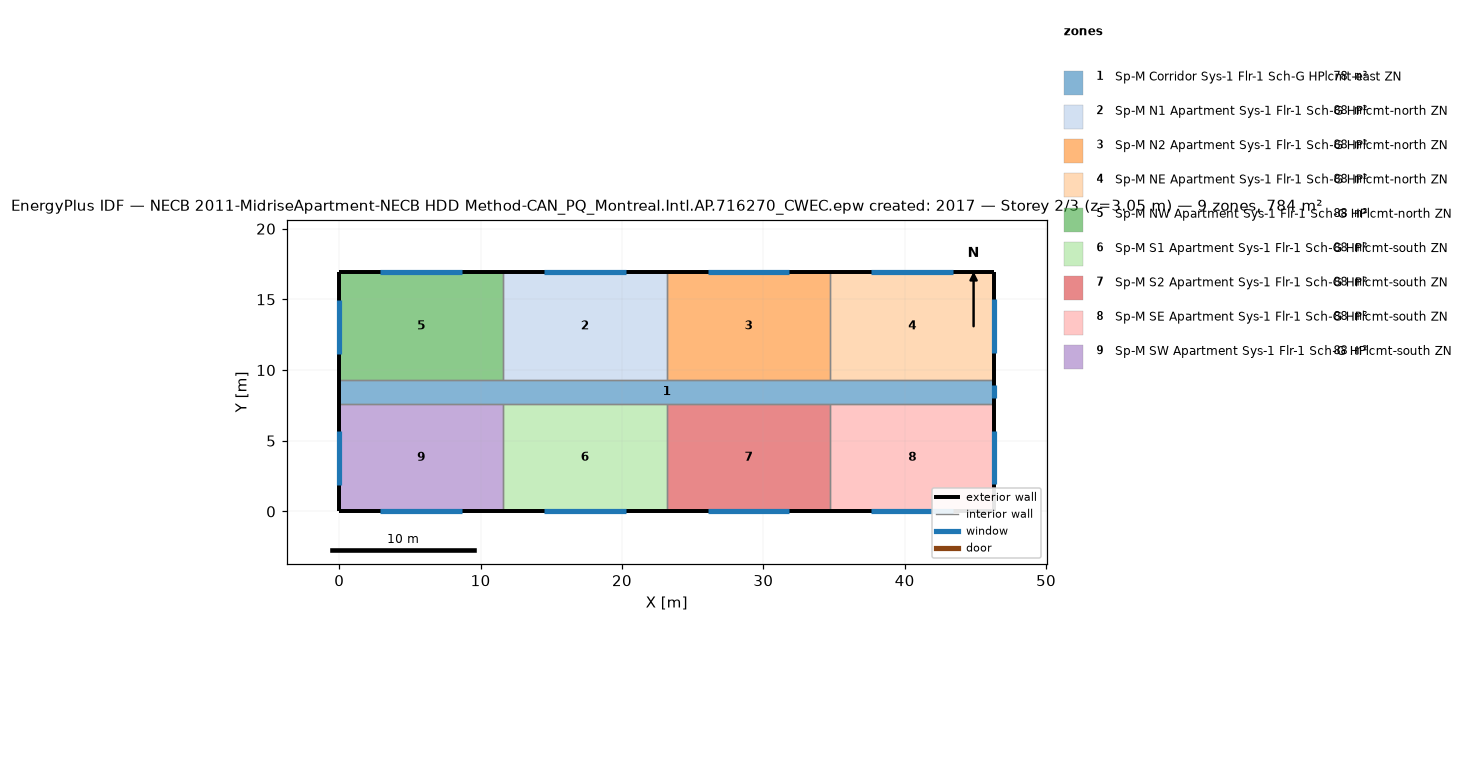
=== STOREY PLAN SPEC (per zone: floor XY polygon, exterior-wall plan segments, windows/doors) ===
zone 1: Sp-M Corridor Sys-1 Flr-1 Sch-G HPlcmt-east ZN  (77.7 m²)
  floor: (46.33, 9.30) (46.33, 7.62) (0.00, 7.62) (0.00, 9.30)
  exterior wall: (46.33, 7.62) – (46.33, 9.30)  [1.7 m]
    window: (46.33, 8.00) – (46.33, 8.91)  [1.1 m²]
  exterior wall: (0.00, 9.30) – (0.00, 7.62)  [1.7 m]
  interior walls: 8
zone 2: Sp-M N1 Apartment Sys-1 Flr-1 Sch-G HPlcmt-north ZN  (88.2 m²)
  floor: (23.16, 16.92) (23.16, 9.30) (11.58, 9.30) (11.58, 16.92)
  exterior wall: (23.16, 16.92) – (11.58, 16.92)  [11.6 m]
    window: (20.27, 16.92) – (14.48, 16.92)  [7.1 m²]
  interior walls: 3
zone 3: Sp-M N2 Apartment Sys-1 Flr-1 Sch-G HPlcmt-north ZN  (88.2 m²)
  floor: (34.75, 16.92) (34.75, 9.30) (23.16, 9.30) (23.16, 16.92)
  exterior wall: (34.75, 16.92) – (23.16, 16.92)  [11.6 m]
    window: (31.85, 16.92) – (26.06, 16.92)  [7.1 m²]
  interior walls: 3
zone 4: Sp-M NE Apartment Sys-1 Flr-1 Sch-G HPlcmt-north ZN  (88.2 m²)
  floor: (46.33, 16.92) (46.33, 9.30) (34.75, 9.30) (34.75, 16.92)
  exterior wall: (46.33, 9.30) – (46.33, 16.92)  [7.6 m]
    window: (46.33, 11.20) – (46.33, 15.01)  [4.6 m²]
  exterior wall: (46.33, 16.92) – (34.75, 16.92)  [11.6 m]
    window: (43.43, 16.92) – (37.64, 16.92)  [7.1 m²]
  interior walls: 2
zone 5: Sp-M NW Apartment Sys-1 Flr-1 Sch-G HPlcmt-north ZN  (88.2 m²)
  floor: (11.58, 16.92) (11.58, 9.30) (0.00, 9.30) (0.00, 16.92)
  exterior wall: (11.58, 16.92) – (0.00, 16.92)  [11.6 m]
    window: (8.69, 16.92) – (2.89, 16.92)  [7.1 m²]
  exterior wall: (0.00, 16.92) – (0.00, 9.30)  [7.6 m]
    window: (0.00, 14.97) – (0.00, 11.16)  [4.6 m²]
  interior walls: 2
zone 6: Sp-M S1 Apartment Sys-1 Flr-1 Sch-G HPlcmt-south ZN  (88.2 m²)
  floor: (23.16, 7.62) (23.16, 0.00) (11.58, 0.00) (11.58, 7.62)
  exterior wall: (11.58, 0.00) – (23.16, 0.00)  [11.6 m]
    window: (14.48, 0.00) – (20.27, 0.00)  [7.1 m²]
  interior walls: 3
zone 7: Sp-M S2 Apartment Sys-1 Flr-1 Sch-G HPlcmt-south ZN  (88.2 m²)
  floor: (34.75, 7.62) (34.75, 0.00) (23.16, 0.00) (23.16, 7.62)
  exterior wall: (23.16, 0.00) – (34.75, 0.00)  [11.6 m]
    window: (26.06, 0.00) – (31.85, 0.00)  [7.1 m²]
  interior walls: 3
zone 8: Sp-M SE Apartment Sys-1 Flr-1 Sch-G HPlcmt-south ZN  (88.2 m²)
  floor: (46.33, 7.62) (46.33, 0.00) (34.75, 0.00) (34.75, 7.62)
  exterior wall: (46.33, 0.00) – (46.33, 7.62)  [7.6 m]
    window: (46.33, 1.90) – (46.33, 5.71)  [4.6 m²]
  exterior wall: (34.75, 0.00) – (46.33, 0.00)  [11.6 m]
    window: (37.64, 0.00) – (43.43, 0.00)  [7.1 m²]
  interior walls: 2
zone 9: Sp-M SW Apartment Sys-1 Flr-1 Sch-G HPlcmt-south ZN  (88.2 m²)
  floor: (11.58, 7.62) (11.58, 0.00) (0.00, 0.00) (0.00, 7.62)
  exterior wall: (0.00, 0.00) – (11.58, 0.00)  [11.6 m]
    window: (2.90, 0.00) – (8.69, 0.00)  [7.1 m²]
  exterior wall: (0.00, 7.62) – (0.00, 0.00)  [7.6 m]
    window: (0.00, 5.68) – (0.00, 1.87)  [4.6 m²]
  interior walls: 2

=== DERIVED (storey summary) ===
Building: NECB 2011-MidriseApartment-NECB HDD Method-CAN_PQ_Montreal.Intl.AP.716270_CWEC.epw created: 2017
Storey: 2 of 3  (floor level z = 3.05 m)
Storey gross floor area: 783.7 m²
Zones on this storey: 9
  - Sp-M Corridor Sys-1 Flr-1 Sch-G HPlcmt-east ZN: floor 77.7 m²; exterior wall 3.4 m (10.2 m²); 1 window(s) 1.1 m²; WWR 10.9%
  - Sp-M N1 Apartment Sys-1 Flr-1 Sch-G HPlcmt-north ZN: floor 88.2 m²; exterior wall 11.6 m (35.3 m²); 1 window(s) 7.1 m²; WWR 20.0%
  - Sp-M N2 Apartment Sys-1 Flr-1 Sch-G HPlcmt-north ZN: floor 88.2 m²; exterior wall 11.6 m (35.3 m²); 1 window(s) 7.1 m²; WWR 20.0%
  - Sp-M NE Apartment Sys-1 Flr-1 Sch-G HPlcmt-north ZN: floor 88.2 m²; exterior wall 19.2 m (58.5 m²); 2 window(s) 11.7 m²; WWR 20.0%
  - Sp-M NW Apartment Sys-1 Flr-1 Sch-G HPlcmt-north ZN: floor 88.2 m²; exterior wall 19.2 m (58.5 m²); 2 window(s) 11.7 m²; WWR 20.0%
  - Sp-M S1 Apartment Sys-1 Flr-1 Sch-G HPlcmt-south ZN: floor 88.2 m²; exterior wall 11.6 m (35.3 m²); 1 window(s) 7.1 m²; WWR 20.0%
  - Sp-M S2 Apartment Sys-1 Flr-1 Sch-G HPlcmt-south ZN: floor 88.2 m²; exterior wall 11.6 m (35.3 m²); 1 window(s) 7.1 m²; WWR 20.0%
  - Sp-M SE Apartment Sys-1 Flr-1 Sch-G HPlcmt-south ZN: floor 88.2 m²; exterior wall 19.2 m (58.5 m²); 2 window(s) 11.7 m²; WWR 20.0%
  - Sp-M SW Apartment Sys-1 Flr-1 Sch-G HPlcmt-south ZN: floor 88.2 m²; exterior wall 19.2 m (58.5 m²); 2 window(s) 11.7 m²; WWR 20.0%
Zone adjacency (shared interzone walls):
  - Sp-M Corridor Sys-1 Flr-1 Sch-G HPlcmt-east ZN ↔ Sp-M N1 Apartment Sys-1 Flr-1 Sch-G HPlcmt-north ZN
  - Sp-M Corridor Sys-1 Flr-1 Sch-G HPlcmt-east ZN ↔ Sp-M N2 Apartment Sys-1 Flr-1 Sch-G HPlcmt-north ZN
  - Sp-M Corridor Sys-1 Flr-1 Sch-G HPlcmt-east ZN ↔ Sp-M NE Apartment Sys-1 Flr-1 Sch-G HPlcmt-north ZN
  - Sp-M Corridor Sys-1 Flr-1 Sch-G HPlcmt-east ZN ↔ Sp-M NW Apartment Sys-1 Flr-1 Sch-G HPlcmt-north ZN
  - Sp-M Corridor Sys-1 Flr-1 Sch-G HPlcmt-east ZN ↔ Sp-M S1 Apartment Sys-1 Flr-1 Sch-G HPlcmt-south ZN
  - Sp-M Corridor Sys-1 Flr-1 Sch-G HPlcmt-east ZN ↔ Sp-M S2 Apartment Sys-1 Flr-1 Sch-G HPlcmt-south ZN
  - Sp-M Corridor Sys-1 Flr-1 Sch-G HPlcmt-east ZN ↔ Sp-M SE Apartment Sys-1 Flr-1 Sch-G HPlcmt-south ZN
  - Sp-M Corridor Sys-1 Flr-1 Sch-G HPlcmt-east ZN ↔ Sp-M SW Apartment Sys-1 Flr-1 Sch-G HPlcmt-south ZN
  - Sp-M N1 Apartment Sys-1 Flr-1 Sch-G HPlcmt-north ZN ↔ Sp-M N2 Apartment Sys-1 Flr-1 Sch-G HPlcmt-north ZN
  - Sp-M N1 Apartment Sys-1 Flr-1 Sch-G HPlcmt-north ZN ↔ Sp-M NW Apartment Sys-1 Flr-1 Sch-G HPlcmt-north ZN
  - Sp-M N2 Apartment Sys-1 Flr-1 Sch-G HPlcmt-north ZN ↔ Sp-M NE Apartment Sys-1 Flr-1 Sch-G HPlcmt-north ZN
  - Sp-M S1 Apartment Sys-1 Flr-1 Sch-G HPlcmt-south ZN ↔ Sp-M S2 Apartment Sys-1 Flr-1 Sch-G HPlcmt-south ZN
  - Sp-M S1 Apartment Sys-1 Flr-1 Sch-G HPlcmt-south ZN ↔ Sp-M SW Apartment Sys-1 Flr-1 Sch-G HPlcmt-south ZN
  - Sp-M S2 Apartment Sys-1 Flr-1 Sch-G HPlcmt-south ZN ↔ Sp-M SE Apartment Sys-1 Flr-1 Sch-G HPlcmt-south ZN